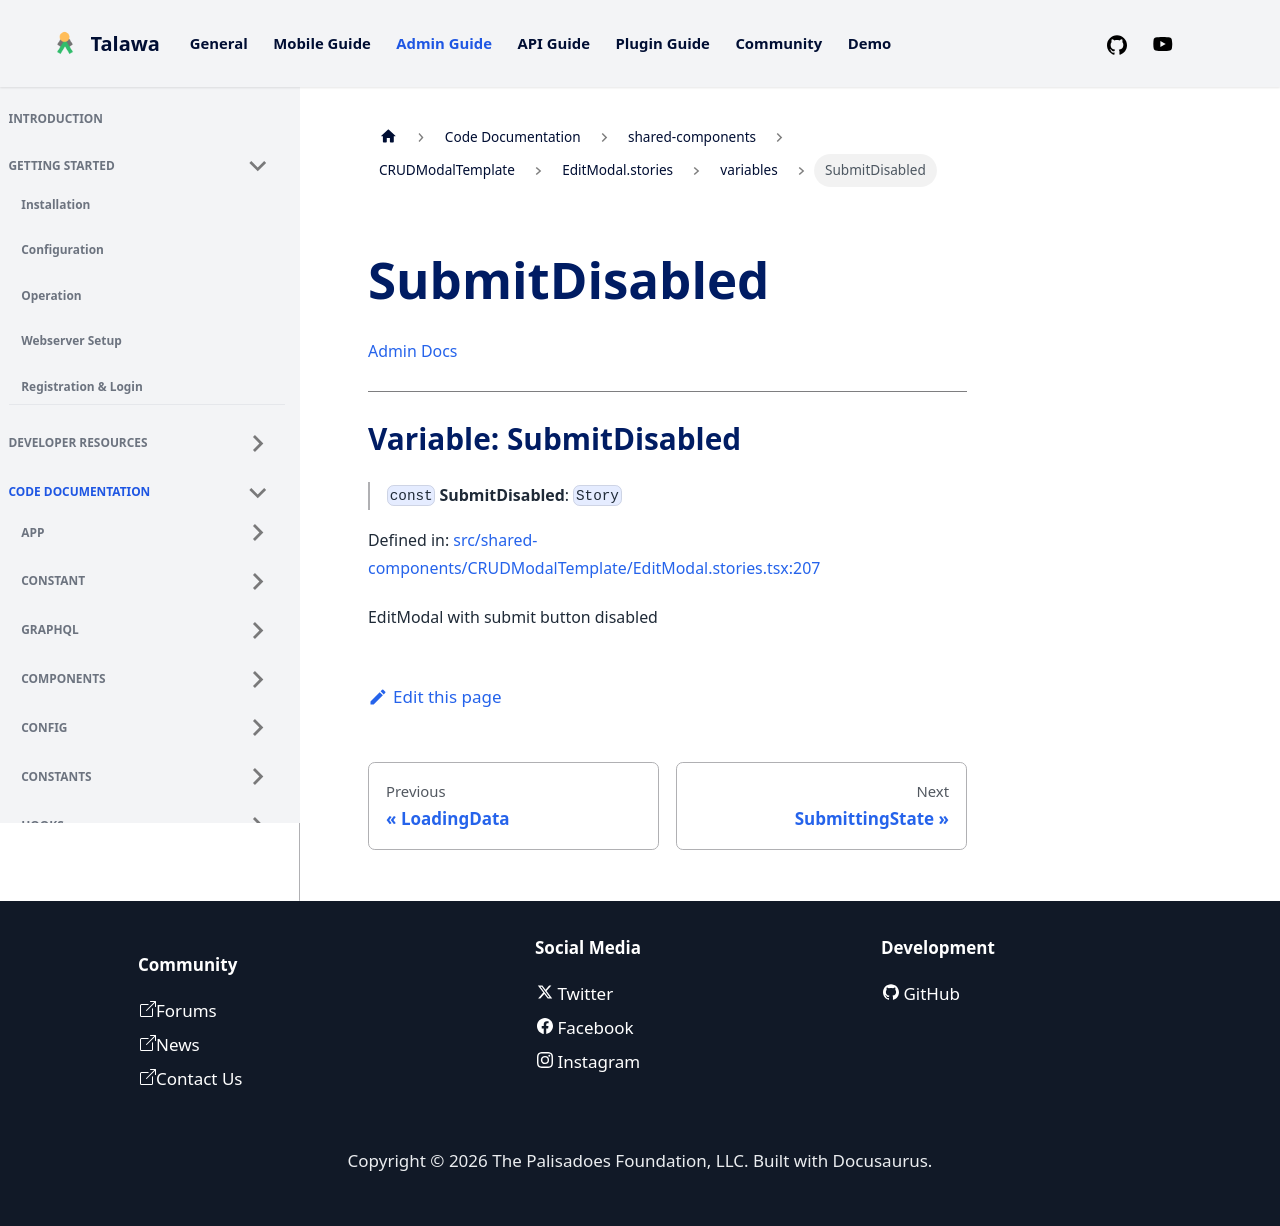

repository: PalisadoesFoundation/talawa-admin · page: docs/auto-docs/shared-components/CRUDModalTemplate/EditModal.stories/variables/SubmitDisabled/index.html · generator: docusaurus

[Admin Docs](/)

***

# Variable: SubmitDisabled

> `const` **SubmitDisabled**: `Story`

Defined in: [src/shared-components/CRUDModalTemplate/EditModal.stories.tsx:207](https://github.com/PalisadoesFoundation/talawa-admin/blob/main/src/shared-components/CRUDModalTemplate/EditModal.stories.tsx#L207)

EditModal with submit button disabled
